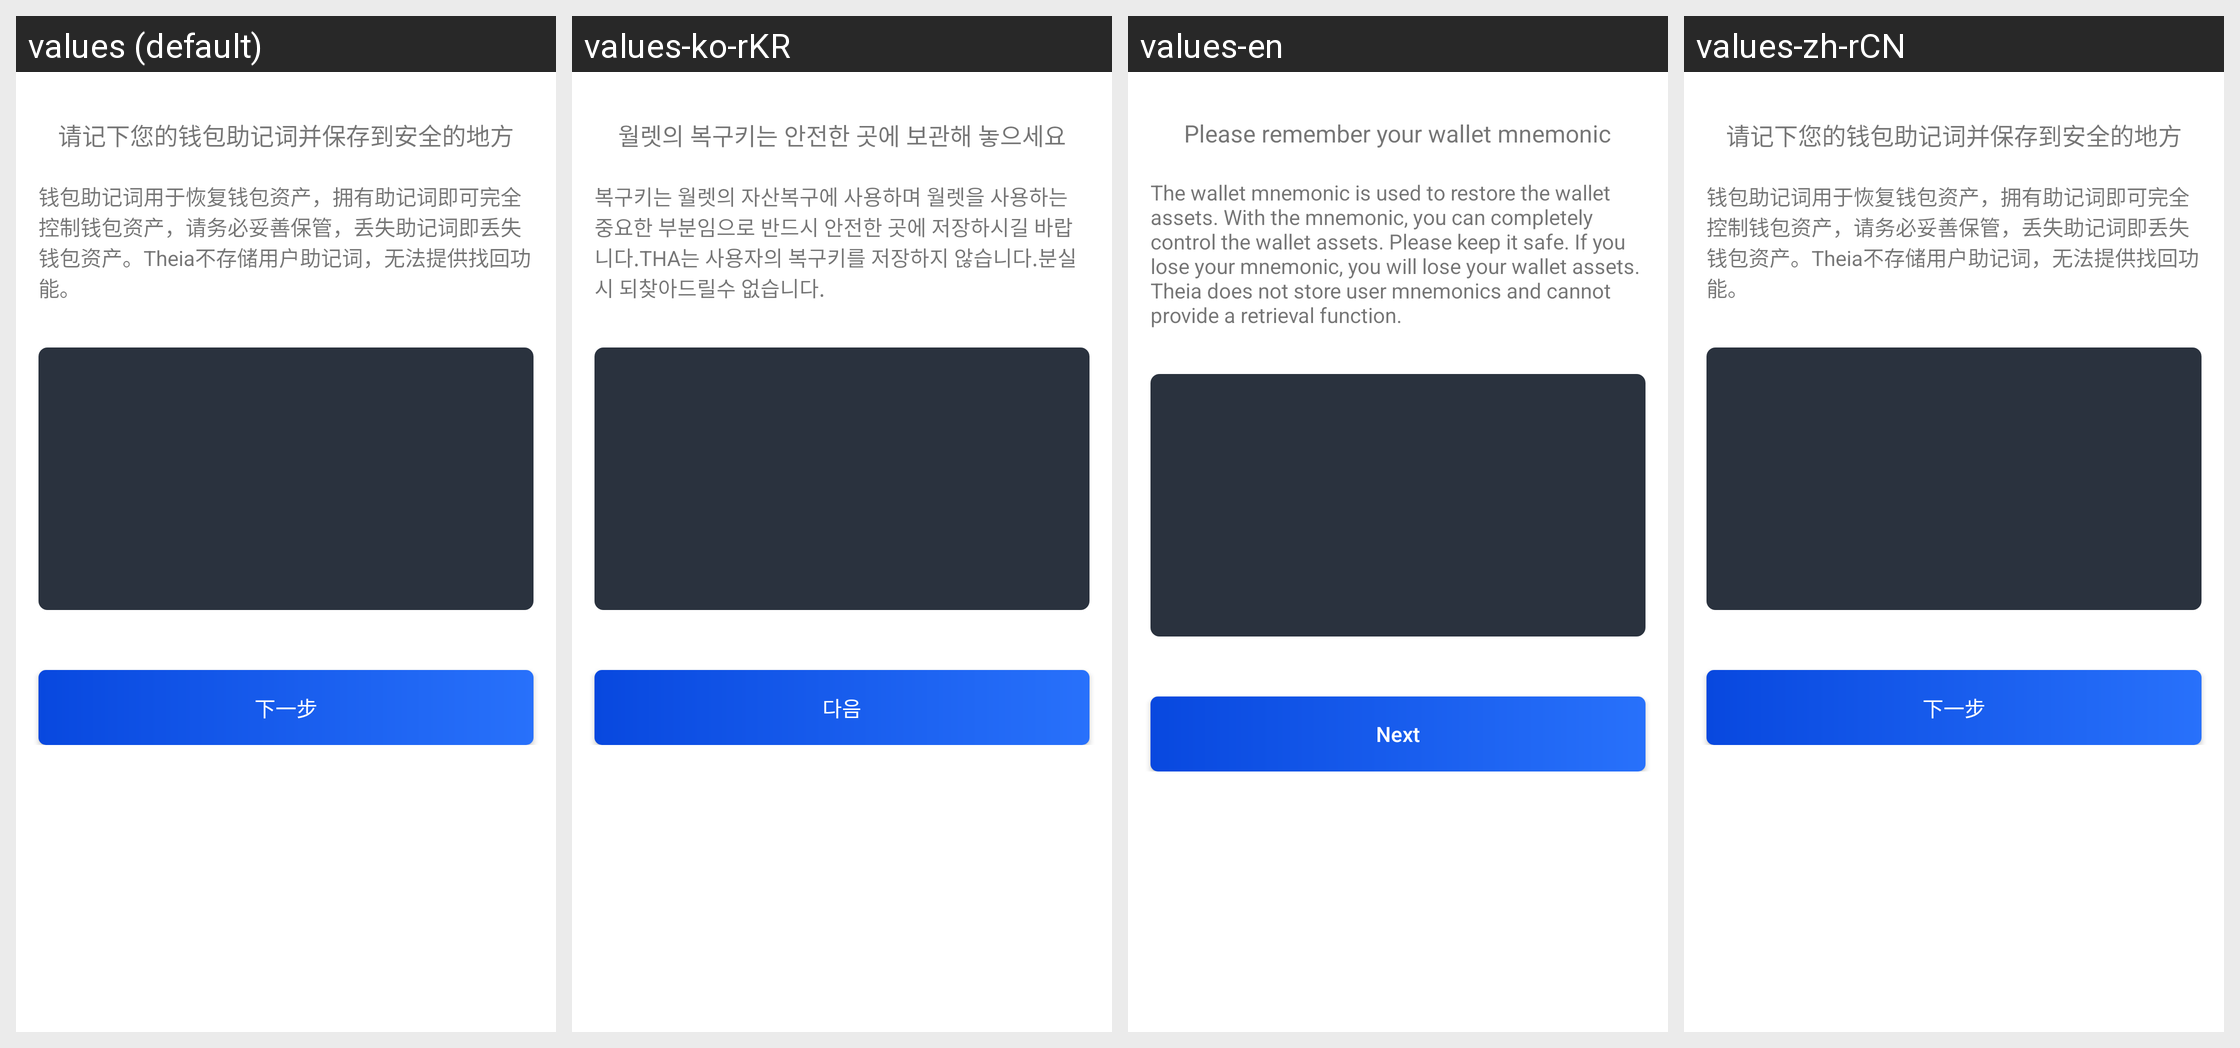

The same Android screen rendered under several of its app's locales, left to right. List the strings drawn on it with the default value and each locale's translation.
Android screen res/layout/activity_wallet_words_show.xml rendered under 4 locales, left to right: values (default), values-ko-rKR, values-en, values-zh-rCN. Device: Nexus 5 (rendered at 1080×1920; each locale shown at half size, 540×960, under a caption strip naming it); theme AppTheme.NoActionBar.
Other locales in the repository, not shown: values-zh-rHK, values-zh-rTW.
Strings drawn on this screen, with the default value and each locale's value (text and hints the layout hard-codes, and strings that could not be matched under every locale, appear in the picture but are not listed):

please_remember_and_save
  values: 请记下您的钱包助记词并保存到安全的地方
  values-ko-rKR: 월렛의 복구키는 안전한 곳에 보관해 놓으세요
  values-en: Please remember your wallet mnemonic
  values-zh-rCN: 请记下您的钱包助记词并保存到安全的地方

words_tip_1
  values: 钱包助记词用于恢复钱包资产，拥有助记词即可完全控制钱包资产，请务必妥善保管，丢失助记词即丢失钱包资产。Theia不存储用户助记词，无法提供找回功能。
  values-ko-rKR: 복구키는 월렛의 자산복구에 사용하며 월렛을 사용하는 중요한 부분임으로 반드시 안전한 곳에 저장하시길 바랍니다.THA는 사용자의 복구키를 저장하지 않습니다.분실시 되찾아드릴수 없습니다.
  values-en: The wallet mnemonic is used to restore the wallet assets. With the mnemonic, you can completely control the wallet assets. Please keep it safe. If you lose your mnemonic, you will lose your wallet assets. Theia does not store user mnemonics and cannot provide a retrieval function.
  values-zh-rCN: 钱包助记词用于恢复钱包资产，拥有助记词即可完全控制钱包资产，请务必妥善保管，丢失助记词即丢失钱包资产。Theia不存储用户助记词，无法提供找回功能。

next_step
  values: 下一步
  values-ko-rKR: 다음
  values-en: Next
  values-zh-rCN: 下一步
